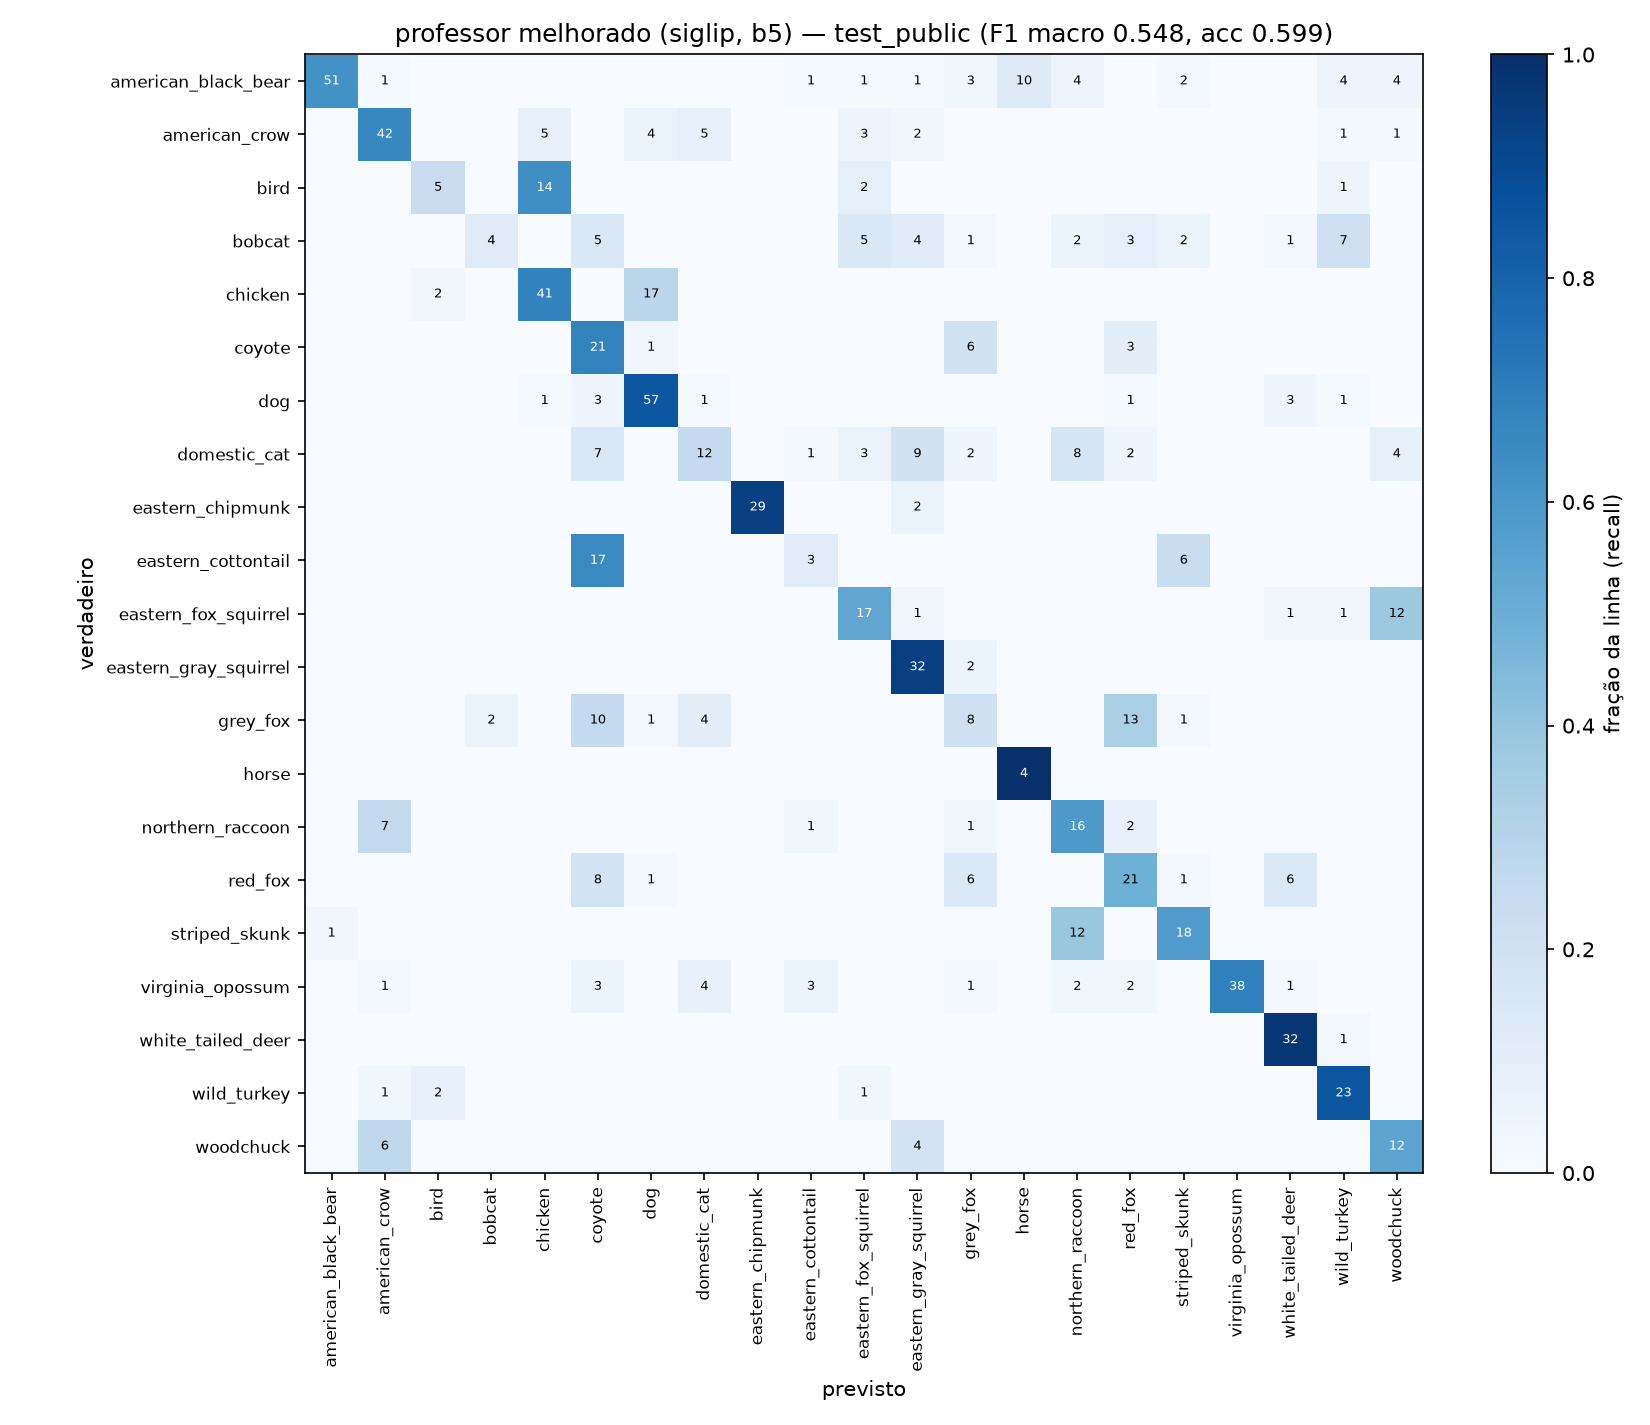

The table this chart was drawn from, first rows:
, american_black_bear, american_crow, bird, bobcat, chicken, coyote, dog, domestic_cat, eastern_chipmunk, eastern_cottontail, eastern_fox_squirrel, eastern_gray_squirrel, grey_fox, horse, northern_raccoon, red_fox, striped_skunk, virginia_opossum, white_tailed_deer, wild_turkey, woodchuck
american_black_bear, 51, 1, 0, 0, 0, 0, 0, 0, 0, 1, 1, 1, 3, 10, 4, 0, 2, 0, 0, 4, 4
american_crow, 0, 42, 0, 0, 5, 0, 4, 5, 0, 0, 3, 2, 0, 0, 0, 0, 0, 0, 0, 1, 1
bird, 0, 0, 5, 0, 14, 0, 0, 0, 0, 0, 2, 0, 0, 0, 0, 0, 0, 0, 0, 1, 0
bobcat, 0, 0, 0, 4, 0, 5, 0, 0, 0, 0, 5, 4, 1, 0, 2, 3, 2, 0, 1, 7, 0
chicken, 0, 0, 2, 0, 41, 0, 17, 0, 0, 0, 0, 0, 0, 0, 0, 0, 0, 0, 0, 0, 0
coyote, 0, 0, 0, 0, 0, 21, 1, 0, 0, 0, 0, 0, 6, 0, 0, 3, 0, 0, 0, 0, 0
dog, 0, 0, 0, 0, 1, 3, 57, 1, 0, 0, 0, 0, 0, 0, 0, 1, 0, 0, 3, 1, 0
domestic_cat, 0, 0, 0, 0, 0, 7, 0, 12, 0, 1, 3, 9, 2, 0, 8, 2, 0, 0, 0, 0, 4
eastern_chipmunk, 0, 0, 0, 0, 0, 0, 0, 0, 29, 0, 0, 2, 0, 0, 0, 0, 0, 0, 0, 0, 0
eastern_cottontail, 0, 0, 0, 0, 0, 17, 0, 0, 0, 3, 0, 0, 0, 0, 0, 0, 6, 0, 0, 0, 0
eastern_fox_squirrel, 0, 0, 0, 0, 0, 0, 0, 0, 0, 0, 17, 1, 0, 0, 0, 0, 0, 0, 1, 1, 12
eastern_gray_squirrel, 0, 0, 0, 0, 0, 0, 0, 0, 0, 0, 0, 32, 2, 0, 0, 0, 0, 0, 0, 0, 0
grey_fox, 0, 0, 0, 2, 0, 10, 1, 4, 0, 0, 0, 0, 8, 0, 0, 13, 1, 0, 0, 0, 0
horse, 0, 0, 0, 0, 0, 0, 0, 0, 0, 0, 0, 0, 0, 4, 0, 0, 0, 0, 0, 0, 0
northern_raccoon, 0, 7, 0, 0, 0, 0, 0, 0, 0, 1, 0, 0, 1, 0, 16, 2, 0, 0, 0, 0, 0
red_fox, 0, 0, 0, 0, 0, 8, 1, 0, 0, 0, 0, 0, 6, 0, 0, 21, 1, 0, 6, 0, 0
striped_skunk, 1, 0, 0, 0, 0, 0, 0, 0, 0, 0, 0, 0, 0, 0, 12, 0, 18, 0, 0, 0, 0
virginia_opossum, 0, 1, 0, 0, 0, 3, 0, 4, 0, 3, 0, 0, 1, 0, 2, 2, 0, 38, 1, 0, 0
white_tailed_deer, 0, 0, 0, 0, 0, 0, 0, 0, 0, 0, 0, 0, 0, 0, 0, 0, 0, 0, 32, 1, 0
wild_turkey, 0, 1, 2, 0, 0, 0, 0, 0, 0, 0, 1, 0, 0, 0, 0, 0, 0, 0, 0, 23, 0
woodchuck, 0, 6, 0, 0, 0, 0, 0, 0, 0, 0, 0, 4, 0, 0, 0, 0, 0, 0, 0, 0, 12
